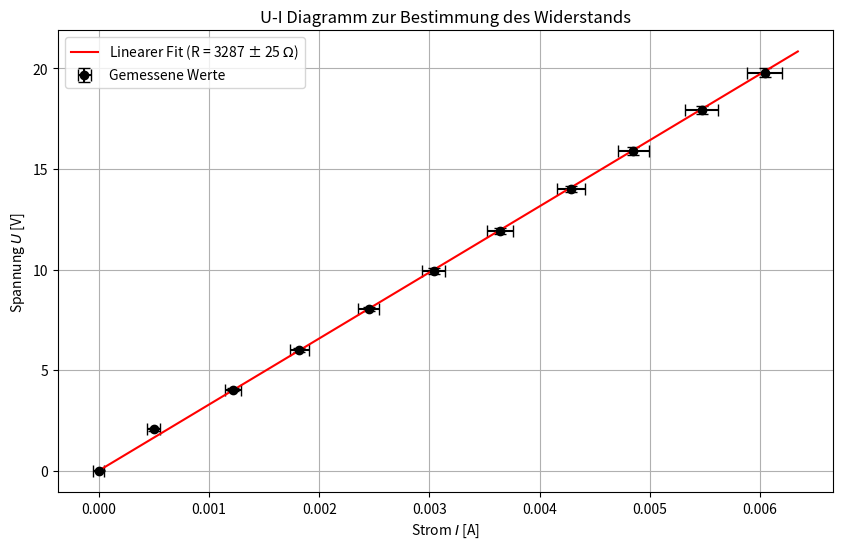

Source code (Python):
import numpy as np
import matplotlib.pyplot as plt
from scipy.odr import ODR, Model, RealData

# laden von daten
U_V = np.array([0.00, 2.05, 4.02, 6.00, 8.04, 9.93, 11.93, 14.01, 15.90, 17.93, 19.80])
I_mA = np.array([0.00, 0.50, 1.22, 1.82, 2.45, 3.04, 3.64, 4.28, 4.85, 5.47, 6.04])

I_A = I_mA / 1000.0 # mA -> A

# fuer die fehlerbestimmung der ausgleichsgerade
err_U = (0.009 * U_V) + (4 * 0.01)
err_I_mA = (0.018 * I_mA) + (5 * 0.01)
err_I_A = err_I_mA / 1000.0

def ohms_law(B, x):
    return B[0] * x # R * I

model = Model(ohms_law)
data = RealData(I_A, U_V, sx=err_I_A, sy=err_U)

odr_obj = ODR(data, model, beta0=[3300.0])
output = odr_obj.run()

# Extract calculated Resistance and its standard error
R_calculated = output.beta[0]
R_calculated_err = output.sd_beta[0]

# Farben (hersteller)
R_color = 3300.0 # Ohms
R_color_err = R_color * 0.01

# Multimeter (messung)
R_multi = 3280.0 # Ohms (3.28 kOhm)
R_multi_err = (0.01 * R_multi) + (8 * 10)

# erstellung des plots
plt.figure(figsize=(10, 6))

plt.errorbar(I_A, U_V, xerr=err_I_A, yerr=err_U, fmt='ko', label='Gemessene Werte', capsize=4)

I_fit = np.linspace(0, max(I_A) * 1.05, 100)
plt.plot(I_fit, ohms_law([R_calculated], I_fit), 'r-', label=f'Linearer Fit (R = {R_calculated:.0f} ± {R_calculated_err:.0f} $\\Omega$)')

plt.title('U-I Diagramm zur Bestimmung des Widerstands')
plt.xlabel('Strom $I$ [A]')
plt.ylabel('Spannung $U$ [V]')
plt.grid(True)
plt.legend()
plt.savefig('tv2_plot.pdf', dpi=300)
plt.savefig('last_fig.png', dpi=300)

print(f"1. Aus Diagramm (Fit):    {R_calculated:7.2f} +/- {R_calculated_err:5.2f} Ohm")
print(f"2. Hersteller (Farben):   {R_color:7.2f} +/- {R_color_err:5.2f} Ohm")
print(f"3. Multimeter (direkt):   {R_multi:7.2f} +/- {R_multi_err:5.2f} Ohm")
